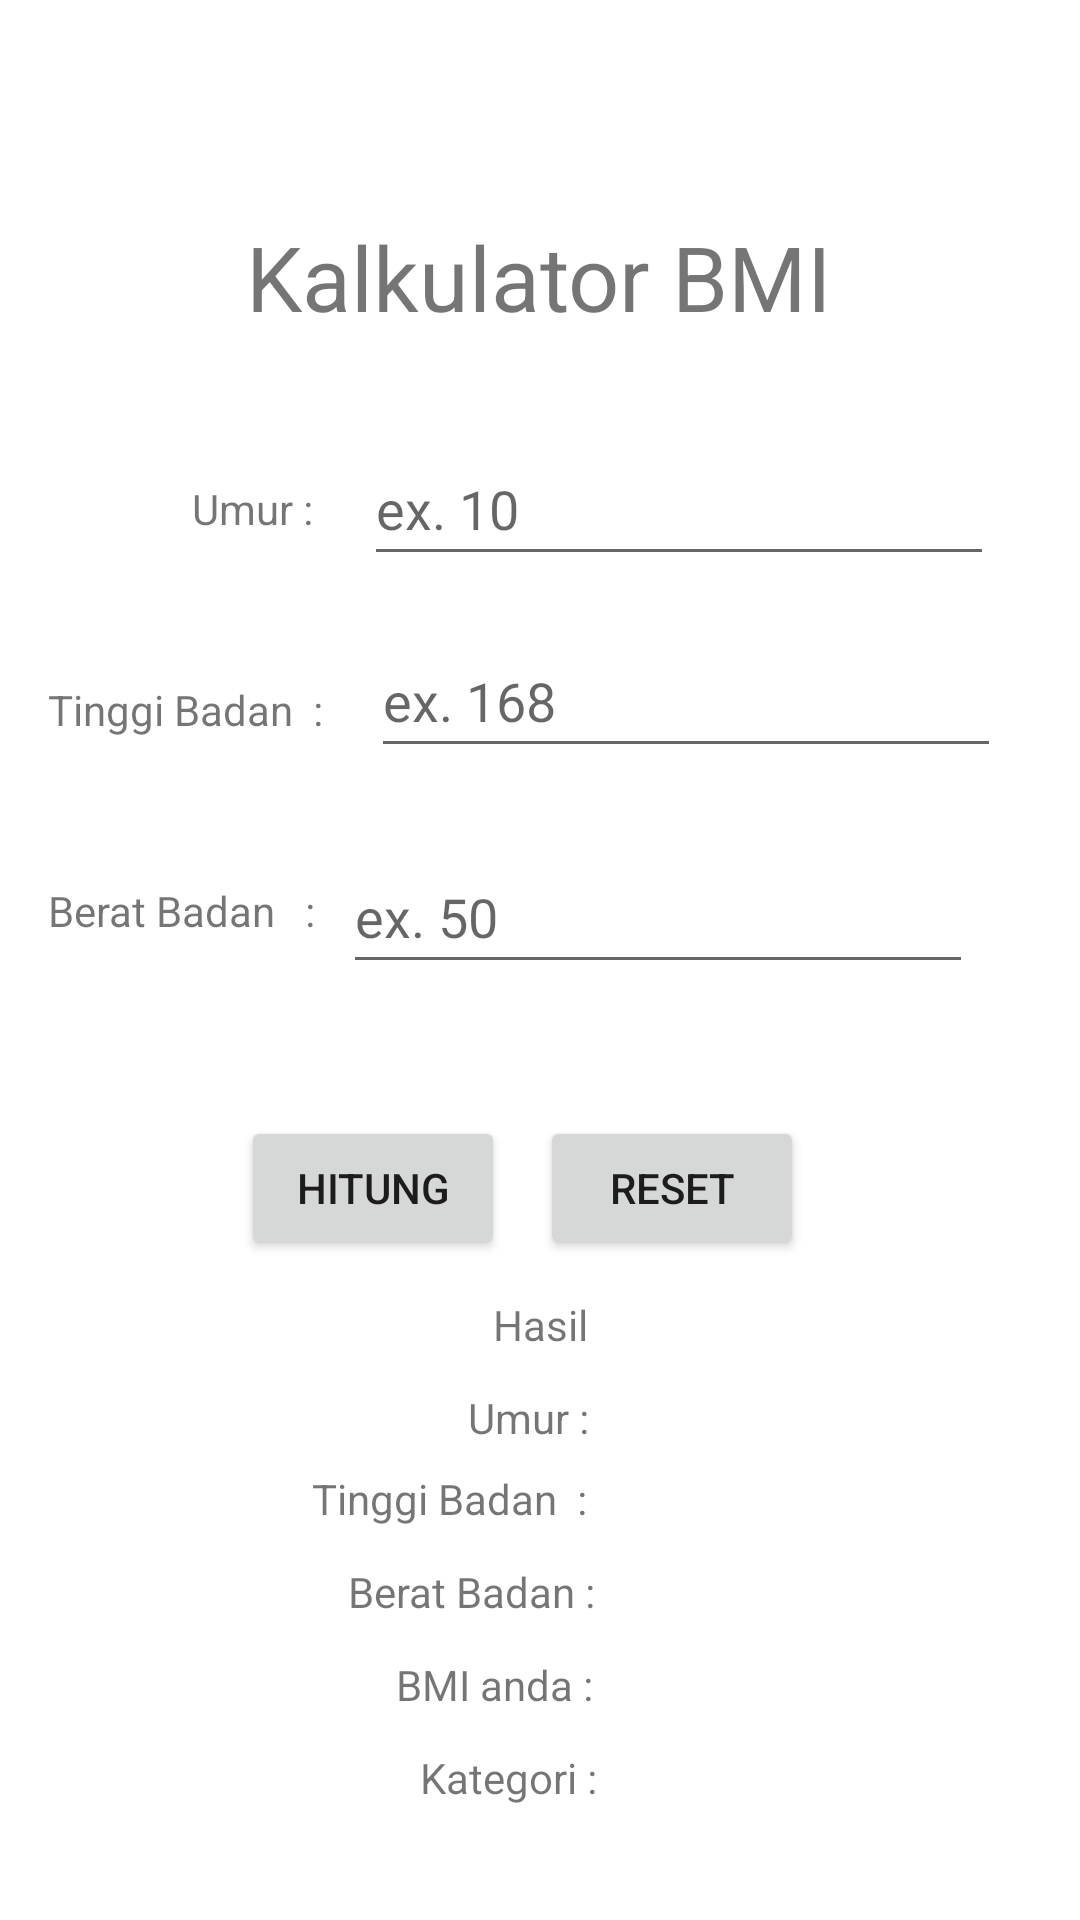

Reconstruct the res/layout file that produces this screen, plus the resources it refers to.
<!-- AndroidManifest.xml: application theme Theme.Latihan_CH3 -->
<!-- res/layout/activity_bmi.xml -->
<?xml version="1.0" encoding="utf-8"?>
<androidx.constraintlayout.widget.ConstraintLayout xmlns:android="http://schemas.android.com/apk/res/android"
xmlns:app="http://schemas.android.com/apk/res-auto"
xmlns:tools="http://schemas.android.com/tools"
android:layout_width="match_parent"
android:layout_height="match_parent"
tools:context=".KalBMIActivity">

<TextView
    android:id="@+id/textView5"
    android:layout_width="wrap_content"
    android:layout_height="wrap_content"
    android:layout_marginTop="72dp"
    android:text="Kalkulator BMI"
    android:textSize="30sp"
    app:layout_constraintEnd_toEndOf="parent"
    app:layout_constraintHorizontal_bias="0.497"
    app:layout_constraintStart_toStartOf="parent"
    app:layout_constraintTop_toTopOf="parent" />

<TextView
    android:id="@+id/textView6"
    android:layout_width="wrap_content"
    android:layout_height="wrap_content"
    android:layout_marginStart="64dp"
    android:layout_marginTop="160dp"
    android:text="@string/umur"
    app:layout_constraintStart_toStartOf="parent"
    app:layout_constraintTop_toTopOf="parent" />

<EditText
    android:id="@+id/umur"
    android:layout_width="wrap_content"
    android:layout_height="wrap_content"
    android:layout_marginStart="17dp"
    android:layout_marginTop="144dp"
    android:ems="10"
    android:hint="ex. 10"
    android:inputType="number"
    android:minHeight="48dp"
    app:layout_constraintEnd_toEndOf="parent"
    app:layout_constraintHorizontal_bias="0.0"
    app:layout_constraintStart_toEndOf="@+id/textView6"
    app:layout_constraintTop_toTopOf="parent" />

<TextView
    android:id="@+id/textView7"
    android:layout_width="wrap_content"
    android:layout_height="wrap_content"
    android:layout_marginStart="16dp"
    android:layout_marginTop="48dp"
    android:text="Tinggi Badan  :"
    app:layout_constraintStart_toStartOf="parent"
    app:layout_constraintTop_toBottomOf="@+id/textView6" />

<EditText
    android:id="@+id/tb"
    android:layout_width="wrap_content"
    android:layout_height="wrap_content"
    android:layout_marginStart="16dp"
    android:layout_marginTop="16dp"
    android:ems="10"
    android:hint="ex. 168"
    android:inputType="number"
    android:minHeight="48dp"
    app:layout_constraintEnd_toEndOf="parent"
    app:layout_constraintHorizontal_bias="0.0"
    app:layout_constraintStart_toEndOf="@+id/textView7"
    app:layout_constraintTop_toBottomOf="@+id/umur" />

<TextView
    android:id="@+id/textView8"
    android:layout_width="wrap_content"
    android:layout_height="wrap_content"
    android:layout_marginStart="16dp"
    android:layout_marginTop="48dp"
    android:text="Berat Badan   :"
    app:layout_constraintStart_toStartOf="parent"
    app:layout_constraintTop_toBottomOf="@+id/textView7" />

<EditText
    android:id="@+id/bb"
    android:layout_width="wrap_content"
    android:layout_height="wrap_content"
    android:layout_marginTop="24dp"
    android:ems="10"
    android:hint="ex. 50"
    android:inputType="number"
    android:minHeight="48dp"
    app:layout_constraintEnd_toEndOf="parent"
    app:layout_constraintHorizontal_bias="0.2"
    app:layout_constraintStart_toEndOf="@+id/textView8"
    app:layout_constraintTop_toBottomOf="@+id/tb" />

<Button
    android:id="@+id/btn_hitung"
    android:layout_width="wrap_content"
    android:layout_height="wrap_content"
    android:layout_marginStart="64dp"
    android:layout_marginTop="44dp"
    android:text="Hitung"
    app:layout_constraintEnd_toStartOf="@+id/btn_reset"
    app:layout_constraintHorizontal_bias="0.578"
    app:layout_constraintStart_toStartOf="parent"
    app:layout_constraintTop_toBottomOf="@+id/bb" />

<Button
    android:id="@+id/btn_reset"
    android:layout_width="wrap_content"
    android:layout_height="wrap_content"
    android:layout_marginTop="44dp"
    android:layout_marginEnd="92dp"
    android:text="Reset"
    app:layout_constraintEnd_toEndOf="parent"
    app:layout_constraintTop_toBottomOf="@+id/bb" />

<TextView
    android:id="@+id/textView17"
    android:layout_width="wrap_content"
    android:layout_height="wrap_content"
    android:layout_marginStart="116dp"
    android:layout_marginTop="12dp"
    android:text="Berat Badan :"
    app:layout_constraintStart_toStartOf="parent"
    app:layout_constraintTop_toBottomOf="@+id/textView16" />

<TextView
    android:id="@+id/textView9"
    android:layout_width="wrap_content"
    android:layout_height="wrap_content"
    android:layout_marginTop="12dp"
    android:text="Hasil"
    app:layout_constraintEnd_toEndOf="parent"
    app:layout_constraintHorizontal_bias="0.501"
    app:layout_constraintStart_toStartOf="parent"
    app:layout_constraintTop_toBottomOf="@+id/btn_hitung" />

<TextView
    android:id="@+id/result"
    android:layout_width="wrap_content"
    android:layout_height="wrap_content"
    android:layout_marginTop="12dp"
    android:text=""
    app:layout_constraintEnd_toEndOf="parent"
    app:layout_constraintHorizontal_bias="0.065"
    app:layout_constraintStart_toEndOf="@+id/textView18"
    app:layout_constraintTop_toBottomOf="@+id/result_bb" />

<TextView
    android:id="@+id/result_umur"
    android:layout_width="wrap_content"
    android:layout_height="wrap_content"
    android:layout_marginTop="12dp"
    android:text=""
    app:layout_constraintEnd_toEndOf="parent"
    app:layout_constraintHorizontal_bias="0.07"
    app:layout_constraintStart_toEndOf="@+id/textView15"
    app:layout_constraintTop_toBottomOf="@+id/textView9" />

<TextView
    android:id="@+id/result_tb"
    android:layout_width="wrap_content"
    android:layout_height="wrap_content"
    android:layout_marginTop="8dp"
    android:text=""
    app:layout_constraintEnd_toEndOf="parent"
    app:layout_constraintHorizontal_bias="0.074"
    app:layout_constraintStart_toEndOf="@+id/textView16"
    app:layout_constraintTop_toBottomOf="@+id/result_umur" />

<TextView
    android:id="@+id/textView15"
    android:layout_width="wrap_content"
    android:layout_height="wrap_content"
    android:layout_marginStart="156dp"
    android:layout_marginTop="12dp"
    android:text="Umur :"
    app:layout_constraintStart_toStartOf="parent"
    app:layout_constraintTop_toBottomOf="@+id/textView9" />

<TextView
    android:id="@+id/textView16"
    android:layout_width="wrap_content"
    android:layout_height="wrap_content"
    android:layout_marginStart="104dp"
    android:layout_marginTop="8dp"
    android:text="Tinggi Badan  :"
    app:layout_constraintStart_toStartOf="parent"
    app:layout_constraintTop_toBottomOf="@+id/textView15" />

<TextView
    android:id="@+id/textView18"
    android:layout_width="wrap_content"
    android:layout_height="wrap_content"
    android:layout_marginStart="132dp"
    android:layout_marginTop="12dp"
    android:text="BMI anda :"
    app:layout_constraintStart_toStartOf="parent"
    app:layout_constraintTop_toBottomOf="@+id/textView17" />

<TextView
    android:id="@+id/textView19"
    android:layout_width="wrap_content"
    android:layout_height="wrap_content"
    android:layout_marginStart="140dp"
    android:layout_marginTop="12dp"
    android:text="Kategori :"
    app:layout_constraintStart_toStartOf="parent"
    app:layout_constraintTop_toBottomOf="@+id/textView18" />

<TextView
    android:id="@+id/kategori"
    android:layout_width="wrap_content"
    android:layout_height="wrap_content"
    android:layout_marginStart="212dp"
    android:layout_marginTop="12dp"
    android:text=""
    app:layout_constraintStart_toStartOf="parent"
    app:layout_constraintTop_toBottomOf="@+id/result" />

<TextView
    android:id="@+id/result_bb"
    android:layout_width="wrap_content"
    android:layout_height="wrap_content"
    android:layout_marginTop="12dp"
    android:text=""
    app:layout_constraintEnd_toEndOf="parent"
    app:layout_constraintHorizontal_bias="0.061"
    app:layout_constraintStart_toEndOf="@+id/textView17"
    app:layout_constraintTop_toBottomOf="@+id/result_tb" />

</androidx.constraintlayout.widget.ConstraintLayout>
<!-- resources referenced by this layout -->
<resources>
  <string name="umur">Umur :</string>
  <style name="Theme.Latihan_CH3" parent="Theme.MaterialComponents.DayNight.DarkActionBar">
          
          <item name="colorPrimary">@color/purple_500</item>
          <item name="colorPrimaryVariant">@color/purple_700</item>
          <item name="colorOnPrimary">@color/white</item>
          
          <item name="colorSecondary">@color/teal_200</item>
          <item name="colorSecondaryVariant">@color/teal_700</item>
          <item name="colorOnSecondary">@color/black</item>
          
          <item name="android:statusBarColor" tools:targetApi="l">?attr/colorPrimaryVariant</item>
          
      </style>
  <!-- not gathered from this repository: default colours our renderer supplied (Android Studio template values) -->
  <color name="purple_500">#FF6200EE</color>
  <color name="purple_700">#FF3700B3</color>
  <color name="teal_200">#FF03DAC5</color>
  <color name="teal_700">#FF018786</color>
  <color name="black">#FF000000</color>
  <color name="white">#FFFFFFFF</color>
</resources>
